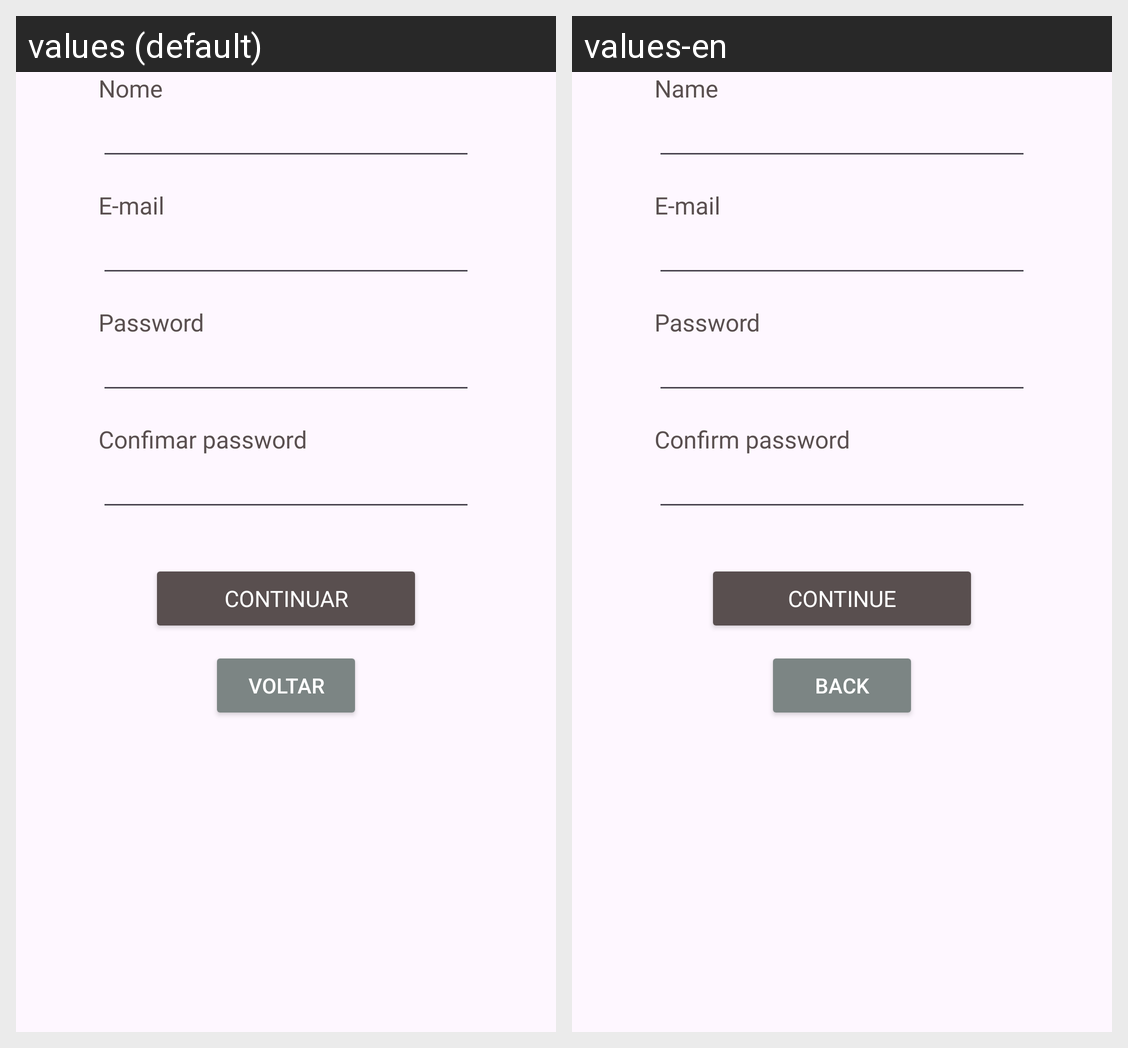

The Android screen above is rendered under two locales of the same app. Produce the string resources it draws, with the default and per-locale values.
Android screen res/layout/fragment_dados_pessoais.xml rendered under 2 locales, left to right: values (default), values-en. Device: Nexus 5 (rendered at 1080×1920; each locale shown at half size, 540×960, under a caption strip naming it); theme Theme.Aliviamente.
Strings drawn on this screen, with the default value and each locale's value (text and hints the layout hard-codes, and strings that could not be matched under every locale, appear in the picture but are not listed):

hint_nome
  values: Nome
  values-en: Name

hint_email2
  values: E-mail
  values-en: E-mail

hint_password2
  values: Password
  values-en: Password

hint_conf_password
  values: Confimar password
  values-en: Confirm password

btn_continuar
  values: Continuar
  values-en: Continue

btn_voltar
  values: Voltar
  values-en: Back
